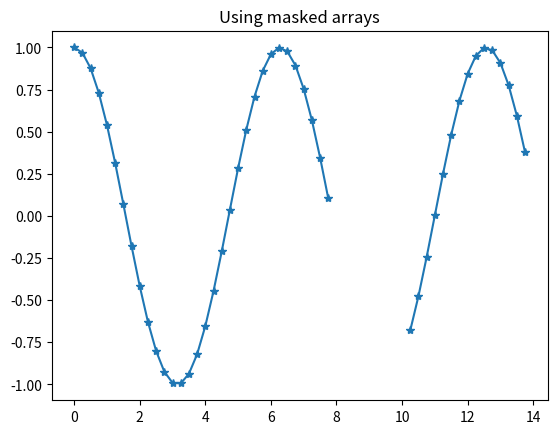

Here is the Python script that generated this plot:
"""
   file: gapPlot.py
   author: http://stackoverflow.com/questions/15652503/put-a-gap-break-in-a-line-plot
   author: bksteele, bks@cs.rit.edu

   Masked arrays work well for skipping gaps in missing data.
   You need to mask the first of the points you don't want to connect.
   See the documentation links below and the warning at the end.
"""

# numpy is a set of important python numeric tools modules
import numpy as np

# http://docs.scipy.org/doc/numpy/reference/maskedarray.generic.html
import numpy.ma as ma

import matplotlib.pyplot as plt

t1 = np.arange(0, 8, 0.25)
mask_start = len(t1)
t2 = np.arange(10, 14, 0.25)
t = np.concatenate([t1, t2])
c = np.cos(t) # generate cos(t) over values in the array t

# create a masked array from the data
mc = ma.array(c)

""" from maskedarray pydocs:
   recommended way to mark one or several specific entries of a masked array
   as invalid is to assign the special value masked to them:
"""
mc[mask_start] = ma.masked
# the data between where t1 ended and t2 starts again is now masked.
# masked data will be skipped by plotting, leaving a 'gap/break'.

plt.figure()
plt.plot(t, mc, '*', linestyle="-")
plt.title('Using masked arrays')

#################################################
"""
warning: plt.show() has termination issues and platform differences.
The 'normal' behavior is for the show() function to block until
the user has closed the plotting window (x-ing out).
That is known as interactive python behavior.

On several platforms of python3, x-ing out may hang the process, 
which means that whatever comes after in the code execution will not
execute. 

When your program gets hung up, the control-C key combination may
not work, and neither does control-D (which may log you out!).
Instead, you have to control-Z to put the program to sleep. Then
use your OS tools to kill the program. On OSX and *NIX, the command
sequence to kill the program is this: kill %1; fg %1
(The fg command is needed because the python program is waiting to
output its dying message.)

The primary, preferred solution to this problem is to call 
matplotlib.use( <backend-str> ) to have set the background drawing
mechanisms up to be able to continue after the show() blocks.

To set up the backend, see backendlisting.py for more information
and links on how to make interactive plotting work more smoothly.
--bks
"""
#################################################

print( "showing now..." )
plt.show()


